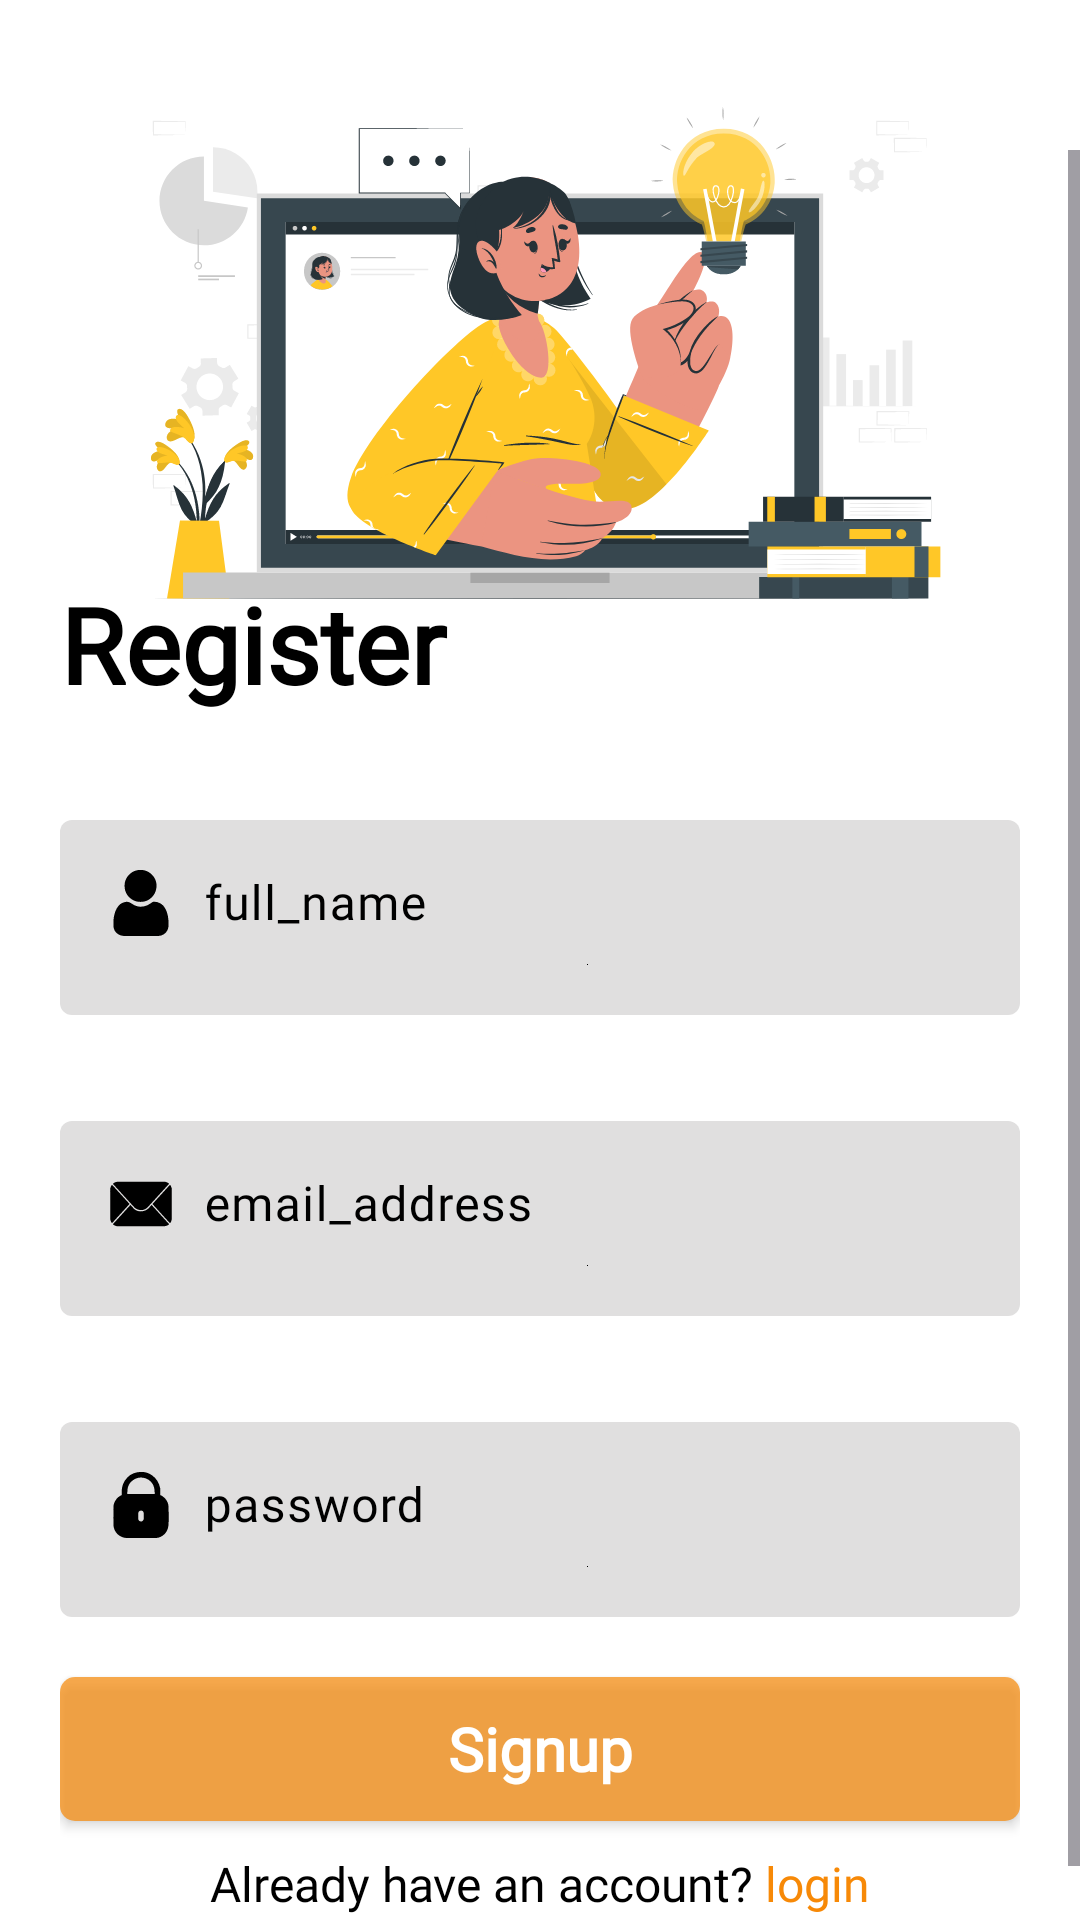

The Android layout XML behind this screen, and the referenced resources:
<!-- AndroidManifest.xml: application theme Theme.CareerCampus -->
<!-- res/layout/signup.xml -->
<?xml version="1.0" encoding="utf-8"?>


<RelativeLayout xmlns:android="http://schemas.android.com/apk/res/android"
    xmlns:app="http://schemas.android.com/apk/res-auto"
    xmlns:tools="http://schemas.android.com/tools"
    android:layout_width="match_parent"
    android:layout_height="match_parent"
    android:background="@color/white"
    tools:context=".Signup">
    <ImageView
        android:id="@+id/signinImg"
        android:layout_width="match_parent"
        android:layout_marginTop="20dp"
        android:layout_height="200dp"
        android:src="@drawable/sign_img"/>

    <ScrollView
        android:layout_width="fill_parent"
        android:layout_height="match_parent"
        android:layout_alignParentStart="true"
        android:layout_alignParentTop="true"
        android:orientation="horizontal"
        android:layout_marginTop="50dp"
        android:layout_below="@+id/signinImg"
        tools:ignore="UselessParent">

        <RelativeLayout
            android:layout_width="match_parent"
            android:layout_height="wrap_content"
            android:layout_gravity="center">



            <RelativeLayout
                android:id="@+id/containerLayout"
                android:layout_width="match_parent"
                android:layout_height="match_parent"
                android:layout_margin="20dp">

                <TextView
                    android:id="@+id/register"
                    android:layout_width="match_parent"
                    android:layout_height="wrap_content"
                    android:layout_marginTop="140dp"
                    android:fontFamily="@font/ar_one_sans"
                    android:text="Register"
                    android:textStyle="bold"
                    android:gravity="start"
                    android:textColor="@color/black"
                    android:textSize="35sp" />



                <com.google.android.material.textfield.TextInputLayout
                    android:id="@+id/txtinlayoutfullname"
                    android:layout_width="match_parent"
                    android:layout_height="wrap_content"
                    android:layout_below="@id/register"
                    android:layout_marginTop="30dp"
                    android:textColorHint="@color/black"
                    app:boxBackgroundColor="@color/lightgrey"
                    app:boxStrokeWidth="0dp"
                    tools:ignore="MissingConstraints"
                    tools:layout_editor_absoluteY="66dp">

                    <EditText
                        android:id="@+id/edtfullname"
                        android:layout_width="fill_parent"
                        android:layout_height="65dp"
                        android:drawableStart="@drawable/user"
                        android:drawableBottom="@color/black"
                        android:drawablePadding="10dp"
                        android:drawableTint="@color/black"
                        android:fontFamily="@font/ar_one_sans"
                        android:hint="full_name"
                        android:inputType="textEmailAddress"
                        android:singleLine="true"
                        android:textColor="@color/black"
                        tools:ignore="Autofill,MissingConstraints,SpeakableTextPresentCheck"
                        tools:layout_editor_absoluteX="150dp"
                        tools:layout_editor_absoluteY="168dp"

                        />

                </com.google.android.material.textfield.TextInputLayout>

                <com.google.android.material.textfield.TextInputLayout
                    android:id="@+id/txtinlayoutusername"
                    android:layout_width="match_parent"
                    android:layout_height="wrap_content"
                    android:layout_below="@id/txtinlayoutfullname"
                    android:layout_marginTop="30dp"
                    android:textColorHint="@color/black"
                    app:boxBackgroundColor="@color/lightgrey"
                    app:boxStrokeWidth="0dp"
                    tools:ignore="MissingConstraints"
                    tools:layout_editor_absoluteY="66dp">

                    <EditText
                        android:id="@+id/edtemailaddress"
                        android:layout_width="fill_parent"
                        android:layout_height="65dp"
                        android:drawableStart="@drawable/email"
                        android:drawableBottom="@color/black"
                        android:drawablePadding="10dp"
                        android:drawableTint="@color/black"
                        android:fontFamily="@font/ar_one_sans"
                        android:hint="email_address"
                        android:inputType="textEmailAddress"
                        android:singleLine="true"
                        android:textColor="@color/black"
                        tools:ignore="Autofill,MissingConstraints,SpeakableTextPresentCheck"
                        tools:layout_editor_absoluteX="150dp"
                        tools:layout_editor_absoluteY="168dp" />

                </com.google.android.material.textfield.TextInputLayout>

                <com.google.android.material.textfield.TextInputLayout
                    android:id="@+id/txtinlayoutpassword"
                    android:layout_width="match_parent"
                    android:layout_height="wrap_content"
                    android:layout_below="@id/txtinlayoutusername"
                    android:layout_marginTop="30dp"
                    android:textColorHint="@color/black"
                    app:boxBackgroundColor="@color/lightgrey"
                    app:boxStrokeWidth="0dp"
                    tools:ignore="MissingConstraints"
                    tools:layout_editor_absoluteY="66dp">

                    <EditText
                        android:id="@+id/edtpassword"
                        android:layout_width="fill_parent"
                        android:layout_height="65dp"
                        android:drawableStart="@drawable/lock"
                        android:drawableBottom="@color/black"
                        android:drawablePadding="10dp"
                        android:drawableTint="@color/black"
                        android:fontFamily="@font/ar_one_sans"
                        android:hint="password"
                        android:textColorHint="@color/lightwhite"
                        android:inputType="textPassword"
                        android:singleLine="true"
                        android:textColor="@color/black"
                        tools:ignore="Autofill,MissingConstraints,SpeakableTextPresentCheck"
                        tools:layout_editor_absoluteX="150dp"
                        tools:layout_editor_absoluteY="168dp" />

                </com.google.android.material.textfield.TextInputLayout>

                <androidx.appcompat.widget.AppCompatButton
                    android:id="@+id/btnsignup"
                    android:layout_width="match_parent"
                    android:layout_height="wrap_content"
                    android:layout_below="@id/txtinlayoutpassword"
                    android:layout_marginTop="20dp"
                    android:fontFamily="@font/ar_one_sans"
                    android:background="@drawable/login_btn"
                    android:text="Signup"
                    android:textStyle="bold"
                    android:textSize="20dp"
                    android:textAllCaps="false"
                    android:textColor="@color/white" />

                <RelativeLayout
                    android:id="@+id/sign_up_nav"
                    android:layout_width="match_parent"
                    android:layout_height="wrap_content"
                    android:layout_below="@id/btnsignup"
                    android:layout_marginTop="10dp"
                    android:gravity="center">

                    <TextView
                        android:id="@+id/no_account"
                        android:layout_width="wrap_content"
                        android:layout_height="wrap_content"
                        android:fontFamily="@font/ar_one_sans"
                        android:text="Already have an account? "
                        android:textColor="@color/black"
                        android:textSize="16sp" />

                    <TextView
                        android:id="@+id/sign_up"
                        android:layout_width="wrap_content"
                        android:layout_height="wrap_content"
                        android:layout_toEndOf="@id/no_account"
                        android:onClick="gotologin"
                        android:text="login"
                        android:fontFamily="@font/ar_one_sans"
                        android:textColor="@color/yellow"
                        android:textSize="16sp"
                        tools:ignore="TouchTargetSizeCheck" />

                </RelativeLayout>


                <ProgressBar
                    android:id="@+id/progressbar"
                    android:layout_width="wrap_content"
                    android:layout_height="wrap_content"
                    android:layout_below="@id/sign_up_nav"
                    android:layout_centerInParent="true"
                    android:visibility="gone" />

            </RelativeLayout>
        </RelativeLayout>
    </ScrollView>
</RelativeLayout>
<!-- resources referenced by this layout -->
<resources>
  <color name="black">#FF000000</color>
  <color name="lightgrey">#E0DFDF</color>
  <color name="lightwhite">#E0DCDC</color>
  <color name="white">#FFFFFFFF</color>
  <color name="yellow">#f78907</color>
  <!-- drawable email: vector/xml drawable (drawable, 8088 chars, omitted) -->
  <!-- drawable lock: vector/xml drawable (drawable, 3683 chars, omitted) -->
  <!-- drawable login_btn (drawable) -->
  <?xml version="1.0" encoding="utf-8"?>
  
  <shape xmlns:android="http://schemas.android.com/apk/res/android"
      android:shape="rectangle">
      <corners android:radius="5dp"></corners>
      <solid android:color="#B4F78907"></solid>
  </shape>
  <!-- drawable sign_img: vector/xml drawable (drawable, 87667 chars, omitted) -->
  <!-- drawable user: vector/xml drawable (drawable, 2856 chars, omitted) -->
  <style name="Theme.CareerCampus" parent="Base.Theme.CareerCampus" />
  <style name="Base.Theme.CareerCampus" parent="Theme.Material3.Light.NoActionBar">
      <item name="colorPrimary">@color/darkgrey</item>
  
          <item name="android:statusBarColor">@color/black</item>
  
      </style>
  <color name="darkgrey">#646464</color>
</resources>
